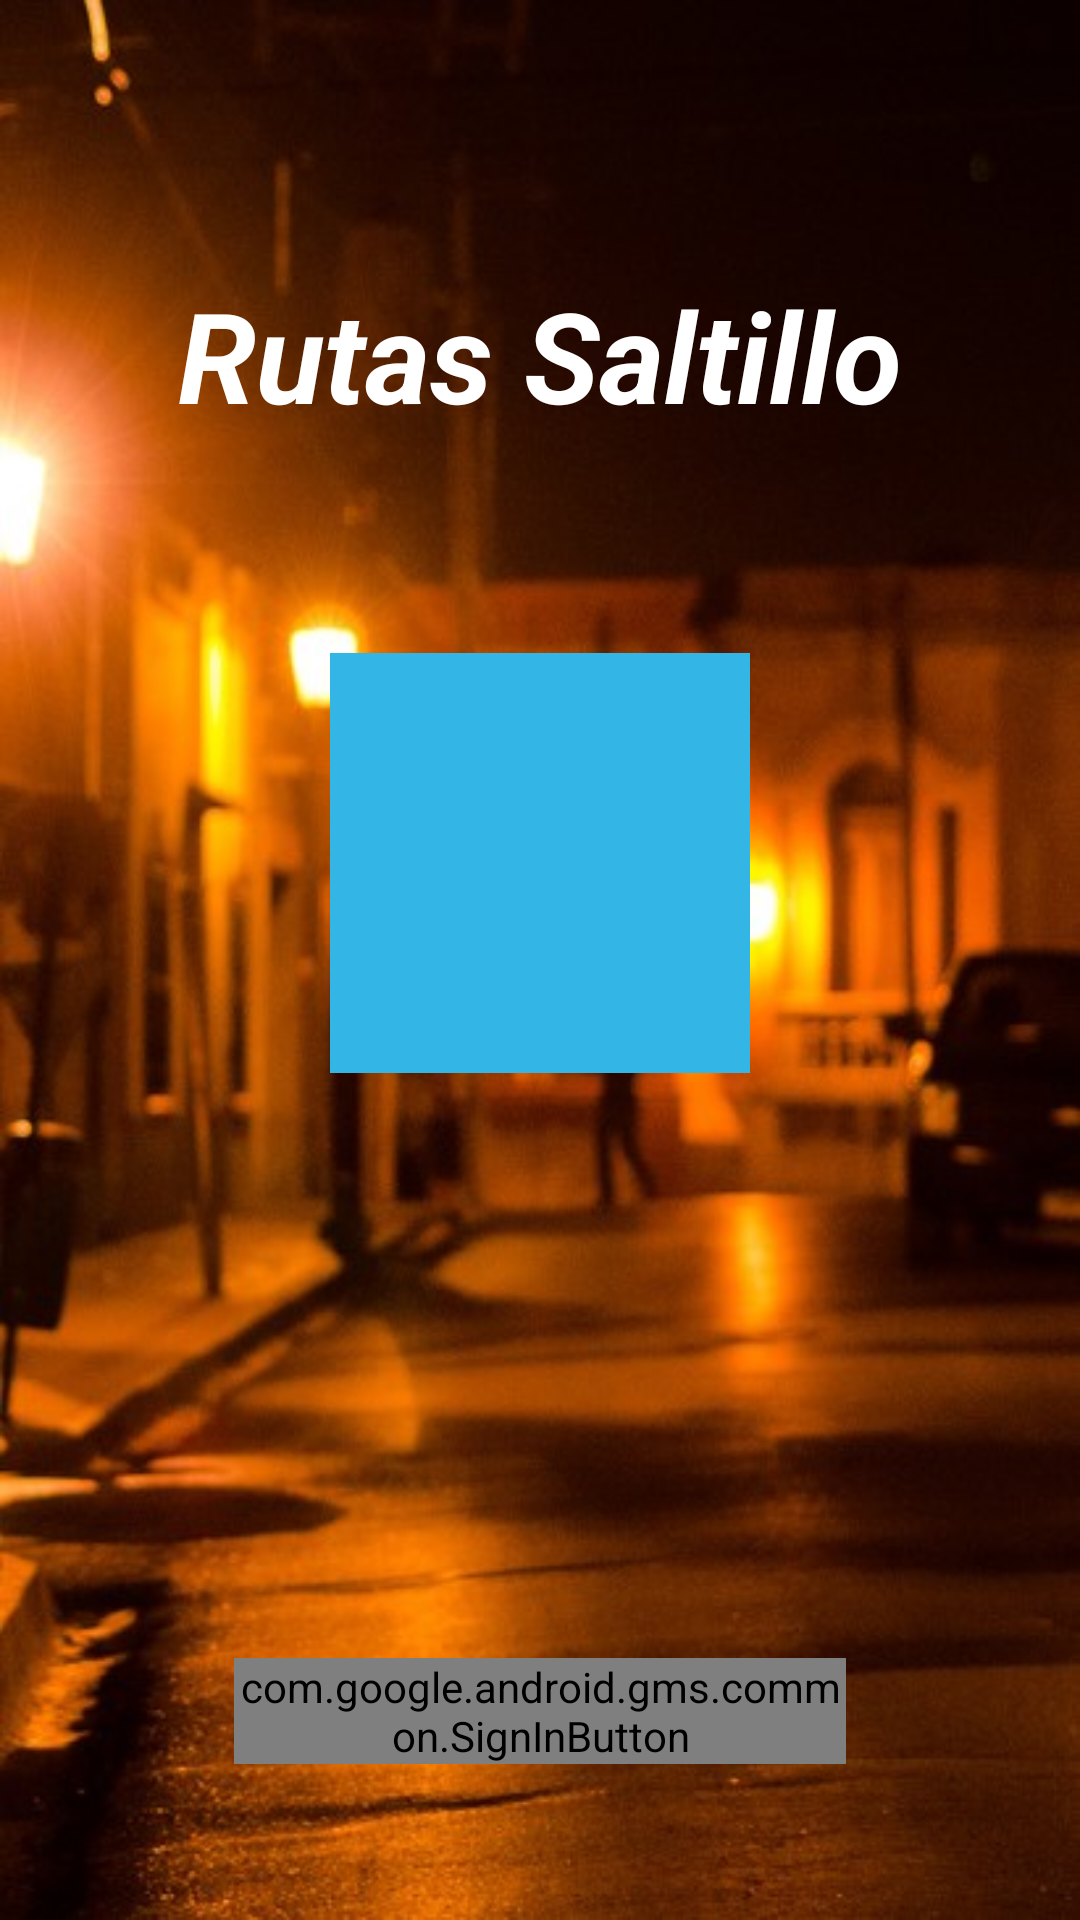

Write the Android layout XML for this screen, with the resource values it uses.
<!-- AndroidManifest.xml: application theme AppTheme -->
<!-- res/layout/activity_login.xml -->
<?xml version="1.0" encoding="utf-8"?>
<android.support.constraint.ConstraintLayout
    xmlns:android="http://schemas.android.com/apk/res/android"
    xmlns:app="http://schemas.android.com/apk/res-auto"
    xmlns:tools="http://schemas.android.com/tools"
    android:layout_width="match_parent"
    android:layout_height="match_parent"
    android:background="@drawable/saltillo2"
    tools:context="com.map.develop.rutasaltillov2.Kotlin.LoginActivity">


    <TextView
        android:id="@+id/titleTextView"
        android:layout_width="wrap_content"
        android:layout_height="wrap_content"
        android:layout_marginEnd="8dp"
        android:layout_marginStart="8dp"
        android:layout_marginTop="90dp"
        android:gravity="center"
        android:text="@string/welcomeLogin"
        app:layout_constraintEnd_toEndOf="parent"
        app:layout_constraintStart_toStartOf="parent"
        app:layout_constraintTop_toTopOf="parent"
        android:textColor="@color/withe"
        android:textSize="42sp"
        android:textStyle="bold|italic"
        android:textAlignment="center"/>
    <LinearLayout
        android:gravity="center"
        android:layout_width="match_parent"
        android:layout_height="match_parent"
        android:orientation="vertical">


        <ImageView
            android:id="@+id/photoImageView"
            android:layout_width="140dp"
            android:layout_height="140dp"
            app:srcCompat="@android:color/holo_blue_light"
            android:gravity="center"/>

        <TextView
            android:id="@+id/nameTextView"
            android:layout_width="wrap_content"
            android:layout_height="wrap_content"
            android:gravity="center"
            android:textAlignment="center"
            android:textSize="24sp"
            android:textStyle="bold|italic"
            tools:text="Usuario"
            android:textColor="@color/withe"/>

        <TextView
            android:id="@+id/emailTextView"
            android:layout_width="wrap_content"
            android:layout_height="wrap_content"
            android:gravity="center"
            android:textAlignment="center"
            android:textSize="24sp"
            android:textStyle="bold|italic"
            tools:text="Email"
            android:textColor="@color/withe"/>
    </LinearLayout>


    <ProgressBar
        android:id="@+id/progressBar"
        android:layout_width="wrap_content"
        android:layout_height="49dp"
        android:layout_marginBottom="8dp"
        android:layout_marginEnd="8dp"
        android:layout_marginStart="8dp"
        android:layout_marginTop="8dp"
        android:visibility="gone"
        app:layout_constraintBottom_toBottomOf="parent"
        app:layout_constraintEnd_toEndOf="parent"
        app:layout_constraintHorizontal_bias="0.498"
        app:layout_constraintStart_toStartOf="parent"
        app:layout_constraintTop_toTopOf="parent"
        app:layout_constraintVertical_bias="0.713" />

    <com.google.android.gms.common.SignInButton
        android:id="@+id/signInButton"
        android:layout_width="204dp"
        android:layout_height="wrap_content"
        android:layout_marginBottom="8dp"
        android:layout_marginEnd="8dp"
        android:layout_marginStart="8dp"
        android:layout_marginTop="8dp"
        app:layout_constraintBottom_toBottomOf="parent"
        app:layout_constraintEnd_toEndOf="parent"
        app:layout_constraintStart_toStartOf="parent"
        app:layout_constraintTop_toTopOf="parent"
        app:layout_constraintVertical_bias="0.925" />
</android.support.constraint.ConstraintLayout>
<!-- resources referenced by this layout -->
<resources>
  <color name="withe">#ffffff</color>
  <!-- drawable saltillo2: jpg bitmap (drawable, 55163 bytes) -->
  <string name="welcomeLogin">Rutas Saltillo</string>
  <style name="AppTheme" parent="AppTheme.Base" />
  <style name="AppTheme.Base" parent="Theme.AppCompat.Light.NoActionBar">
          
          <item name="colorPrimary">#3F51B5</item>
          
          <item name="colorPrimaryDark">#3949AB</item>
          
          <item name="colorAccent">#00B0FF</item>
          
      </style>
</resources>
